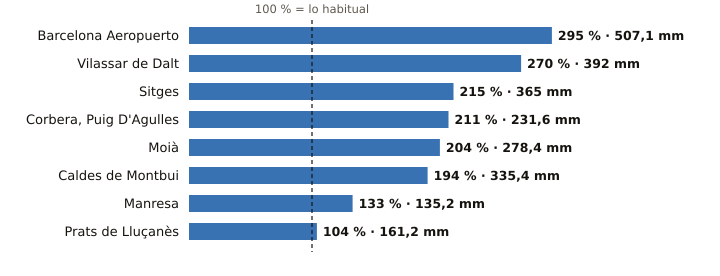

Source data for this figure (header and first rows):
estacion, provincia, indicativo, mm_otono, referencia_mm, pct, periodo_referencia, hasta, hora
Barcelona Aeropuerto, Barcelona, 0076, 507.1, 171.7, 295, 1991-2020, 2026-11-04, 6
Vilassar de Dalt, Barcelona, 0244X, 392.0, 145.4, 270, 2009-2025, 2026-11-04, 6
Sitges, Barcelona, 0073X, 365.0, 169.9, 215, 2009-2025, 2026-11-04, 6
Corbera, Puig D'Agulles, Barcelona, 0194D, 231.6, 109.7, 211, 2010-2025, 2026-11-04, 5
Moià, Barcelona, 0120X, 278.4, 136.5, 204, 2009-2025, 2026-11-04, 6
Caldes de Montbui, Barcelona, 0222X, 335.4, 173.0, 194, 2004-2025, 2026-11-04, 5
Manresa, Barcelona, 0149X, 135.2, 101.5, 133, 2005-2025, 2026-11-04, 6
Prats de Lluçanès, Barcelona, 0114X, 161.2, 155.0, 104, 2008-2025, 2026-11-04, 6
